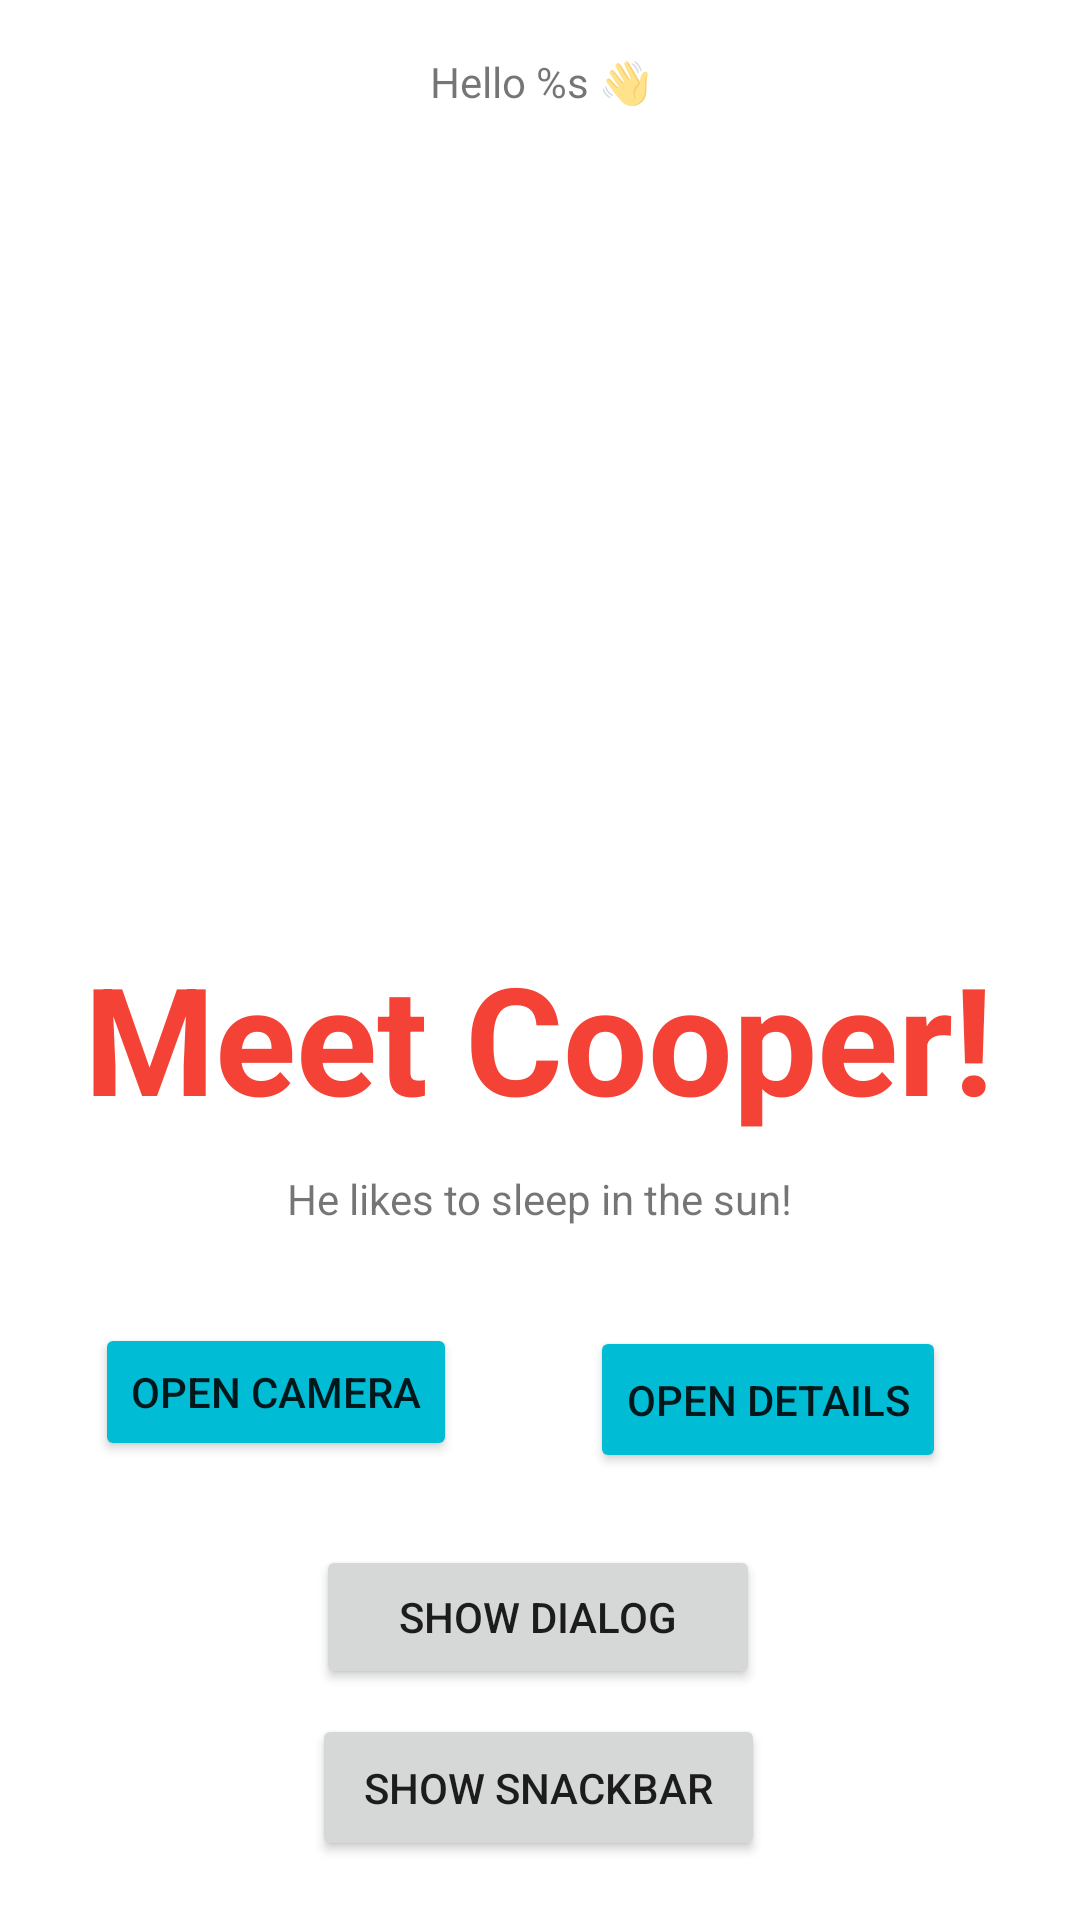

This screen was rendered from an Android layout file. Write that file and the resources it references.
<!-- AndroidManifest.xml: application theme Theme.ATP -->
<!-- res/layout/activity_main.xml -->
<?xml version="1.0" encoding="utf-8"?>
<android.support.constraint.ConstraintLayout xmlns:android="http://schemas.android.com/apk/res/android"
    xmlns:app="http://schemas.android.com/apk/res-auto"
    xmlns:tools="http://schemas.android.com/tools"
    android:id="@+id/constraint"
    android:layout_width="match_parent"
    android:layout_height="match_parent"
    android:background="#FFFFFF"
    tools:context=".MainActivity">

    <TextView
        android:id="@+id/textView"
        android:layout_width="wrap_content"
        android:layout_height="wrap_content"
        android:text="@string/title"
        android:textColor="@color/colorPrimaryMain"
        android:textSize="50sp"
        android:textStyle="bold"
        app:layout_constraintBottom_toBottomOf="parent"
        app:layout_constraintHorizontal_bias="0.495"
        app:layout_constraintLeft_toLeftOf="parent"
        app:layout_constraintRight_toRightOf="parent"
        app:layout_constraintTop_toTopOf="parent"
        app:layout_constraintVertical_bias="0.545" />

    <ImageView
        android:id="@+id/imageView"
        android:layout_width="336dp"
        android:layout_height="216dp"
        app:layout_constraintBottom_toTopOf="@+id/textView"
        app:layout_constraintEnd_toEndOf="parent"
        app:layout_constraintHorizontal_bias="0.493"
        app:layout_constraintStart_toStartOf="parent"
        app:layout_constraintTop_toTopOf="parent"
        app:layout_constraintVertical_bias="0.561"
        app:srcCompat="@drawable/_0200606_184816" />

    <TextView
        android:id="@+id/textView2"
        android:layout_width="wrap_content"
        android:layout_height="wrap_content"
        android:layout_marginTop="11dp"
        android:text="He likes to sleep in the sun!"
        app:layout_constraintBottom_toBottomOf="parent"
        app:layout_constraintEnd_toEndOf="parent"
        app:layout_constraintStart_toStartOf="parent"
        app:layout_constraintTop_toBottomOf="@+id/textView"
        app:layout_constraintVertical_bias="0.0" />

    <Button
        android:id="@+id/show_snackbar"
        android:layout_width="151dp"
        android:layout_height="49dp"
        android:layout_marginTop="8dp"
        android:minWidth="200dp"
        android:text="@string/show_snackbar"
        app:layout_constraintBottom_toBottomOf="parent"
        app:layout_constraintEnd_toEndOf="parent"
        app:layout_constraintHorizontal_bias="0.497"
        app:layout_constraintStart_toStartOf="parent"
        app:layout_constraintTop_toBottomOf="@+id/show_dialog"
        app:layout_constraintVertical_bias="0.023" />

    <Button
        android:id="@+id/open_details"
        android:layout_width="wrap_content"
        android:layout_height="49dp"
        android:layout_marginTop="33dp"
        android:backgroundTint="@color/colorSecondaryDark"
        android:text="@string/open_details"
        app:layout_constraintEnd_toEndOf="parent"
        app:layout_constraintHorizontal_bias="0.815"
        app:layout_constraintStart_toStartOf="parent"
        app:layout_constraintTop_toBottomOf="@+id/textView2" />

    <Button
        android:id="@+id/open_camera"
        android:layout_width="wrap_content"
        android:layout_height="46dp"
        android:layout_marginTop="32dp"
        android:backgroundTint="@color/colorSecondaryDark"
        android:text="@string/open_camera"
        app:layout_constraintEnd_toStartOf="@+id/open_details"
        app:layout_constraintHorizontal_bias="0.415"
        app:layout_constraintStart_toStartOf="parent"
        app:layout_constraintTop_toBottomOf="@+id/textView2" />

    <Button
        android:id="@+id/show_dialog"
        android:layout_width="148dp"
        android:layout_height="48dp"
        android:layout_marginTop="28dp"
        android:minWidth="200dp"
        android:text="@string/show_dialog"
        app:layout_constraintEnd_toEndOf="parent"
        app:layout_constraintHorizontal_bias="0.497"
        app:layout_constraintStart_toStartOf="parent"
        app:layout_constraintTop_toBottomOf="@+id/open_camera" />

    <TextView
        android:id="@+id/hello"
        android:layout_width="wrap_content"
        android:layout_height="wrap_content"
        android:text="@string/welcome_username"
        app:layout_constraintBottom_toTopOf="@+id/imageView"
        app:layout_constraintEnd_toEndOf="parent"
        app:layout_constraintStart_toStartOf="parent"
        app:layout_constraintTop_toTopOf="parent" />

</android.support.constraint.ConstraintLayout>
<!-- resources referenced by this layout -->
<resources>
  <color name="colorPrimaryMain">#F44336</color>
  <color name="colorSecondaryDark">#00BCD4</color>
  <string name="open_camera">Open camera</string>
  <string name="open_details">Open details</string>
  <string name="show_dialog">Show dialog</string>
  <string name="show_snackbar">Show snackbar</string>
  <string name="title">Meet Cooper!</string>
  <string name="welcome_username">Hello %s 👋</string>
  <style name="Theme.ATP" parent="Theme.AppCompat.Light.DarkActionBar">
          
          <item name="colorPrimary">@color/purple_500</item>
          <item name="colorPrimaryDark">@color/purple_700</item>
          <item name="colorAccent">@color/teal_200</item>
          
      </style>
  <color name="purple_500">#FF6200EE</color>
  <color name="purple_700">#FF3700B3</color>
  <color name="teal_200">#FF03DAC5</color>
</resources>
